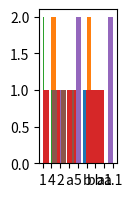

Source code (Python):
def plot():
    try:
        import pandas as pd
        import numpy as np
        import matplotlib.pyplot as plt
    except ModuleNotFoundError:
        return

    fig, ax = plt.subplots(figsize=(1, 2))

    ax.hist([1, 2, 3, 4, 5])
    plt.hist([1.4, 5, 1, 2, 6, 5])
    plt.hist([1, 4, 2, '1'])
    plt.hist(['1', 'a', '5', '2', 'b', 'bb', 'aa'])
    plt.hist([1.1, 5, 2, '1.1', '5'])
    plt.hist([1.1, 2.5, 2.1, 1.5, 3.6])

    plt.show()


plot()
